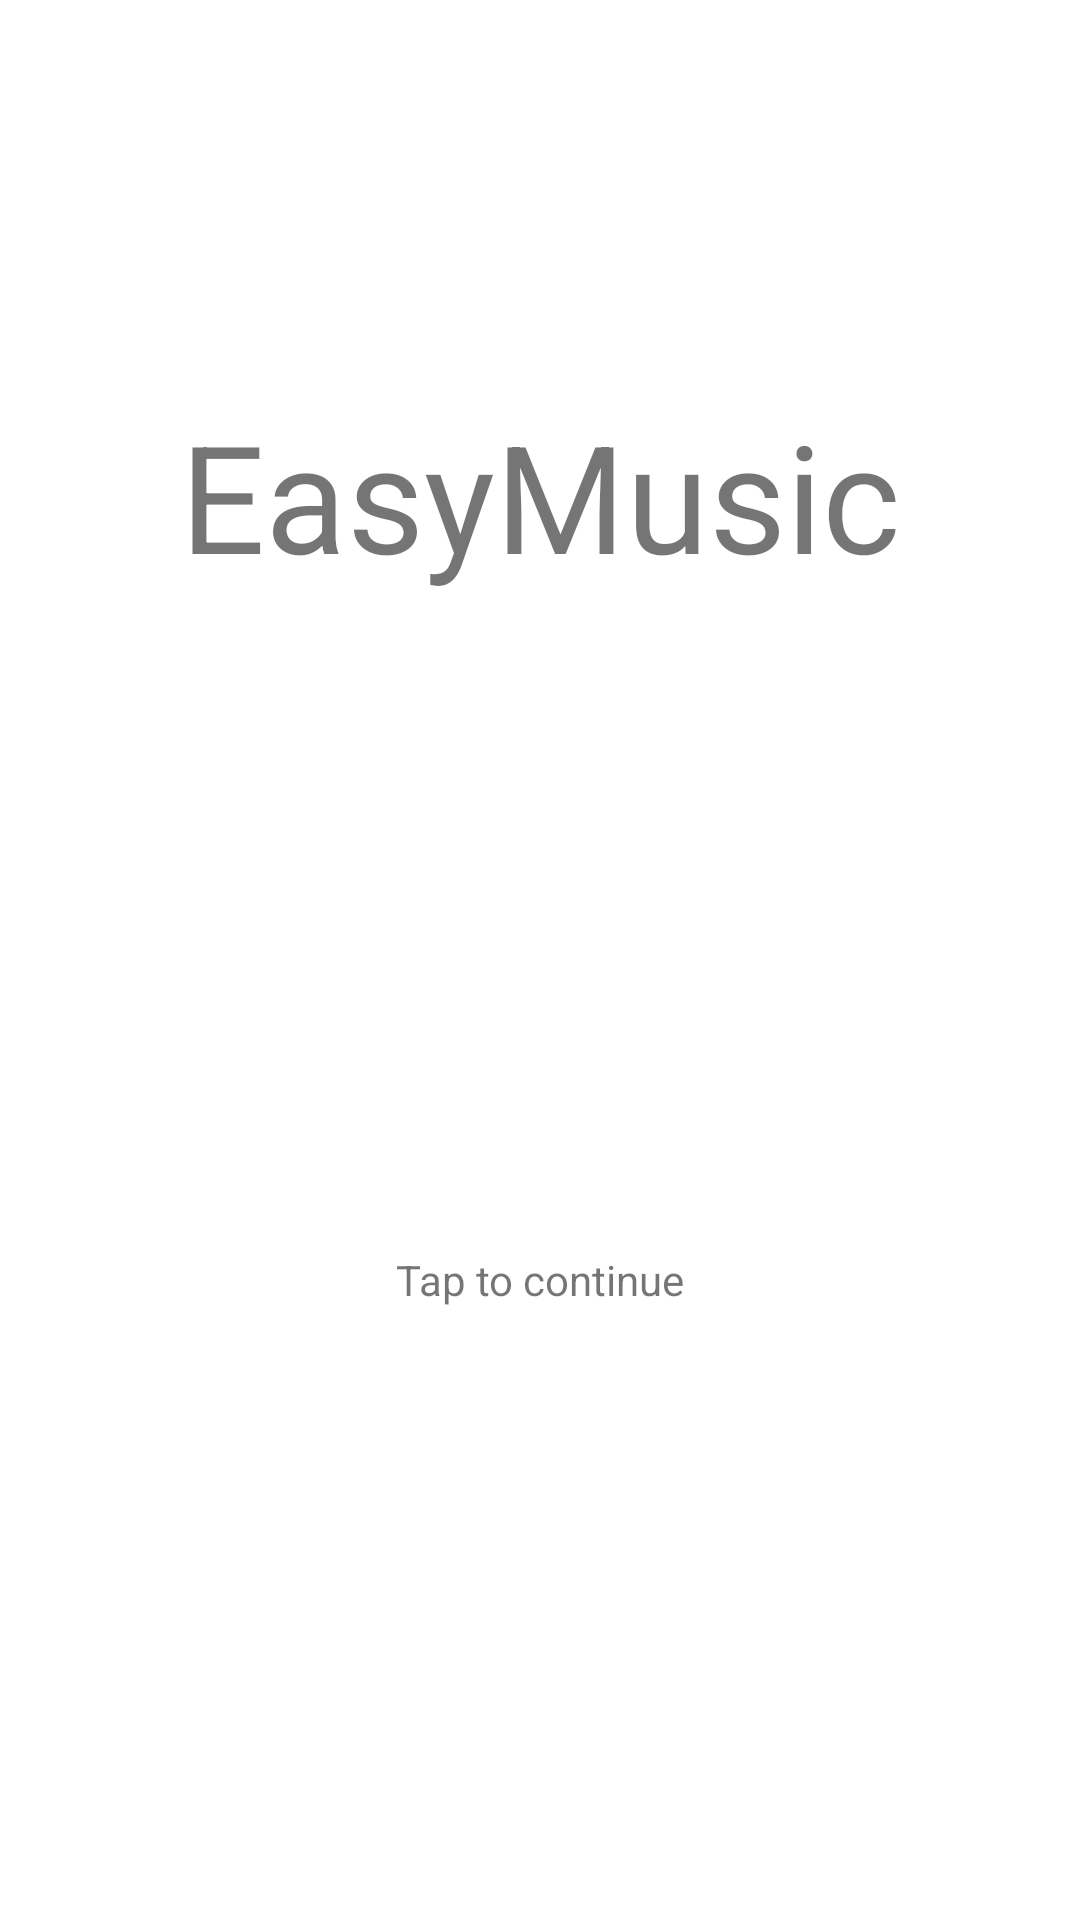

This screen was rendered from an Android layout file. Write that file and the resources it references.
<!-- AndroidManifest.xml: application theme AppTheme -->
<!-- res/layout/activity_start.xml -->
<?xml version="1.0" encoding="utf-8"?>
<androidx.constraintlayout.widget.ConstraintLayout xmlns:android="http://schemas.android.com/apk/res/android"
    xmlns:app="http://schemas.android.com/apk/res-auto"
    xmlns:tools="http://schemas.android.com/tools"
    android:layout_width="match_parent"
    android:layout_height="match_parent"
    android:orientation="vertical"
    android:gravity="center"
    android:theme="@style/AppTheme"
    android:background="@color/colorPrimary"
    tools:context=".Start"
    android:id="@+id/linearLayout">

    <ImageView
        android:id="@+id/start"
        android:layout_width="0dp"
        android:layout_height="0dp"
        app:layout_constraintBottom_toTopOf="@+id/guideline2"
        app:layout_constraintEnd_toEndOf="parent"
        app:layout_constraintStart_toStartOf="parent"
        app:layout_constraintTop_toTopOf="@+id/guideline"
        app:srcCompat="@drawable/icon"
        tools:layout_conversion_absoluteHeight="250dp"
        tools:layout_conversion_absoluteWidth="250dp" />

    <TextView
        android:id="@+id/title"
        android:layout_width="wrap_content"
        android:layout_height="wrap_content"
        android:layout_marginBottom="32dp"
        android:text="EasyMusic"
        android:textSize="50sp"
        app:layout_constraintBottom_toTopOf="@+id/start"
        app:layout_constraintEnd_toEndOf="parent"
        app:layout_constraintStart_toStartOf="parent" />

    <TextView
        android:id="@+id/tap"
        android:layout_width="wrap_content"
        android:layout_height="wrap_content"
        android:layout_marginTop="8dp"
        android:text="Tap to continue"
        app:layout_constraintEnd_toEndOf="parent"
        app:layout_constraintStart_toStartOf="parent"
        app:layout_constraintTop_toBottomOf="@+id/start" />

    <androidx.constraintlayout.widget.Guideline
        android:id="@+id/guideline"
        android:layout_width="wrap_content"
        android:layout_height="wrap_content"
        android:orientation="horizontal"
        app:layout_constraintGuide_percent="0.36" />

    <androidx.constraintlayout.widget.Guideline
        android:id="@+id/guideline2"
        android:layout_width="wrap_content"
        android:layout_height="wrap_content"
        android:orientation="horizontal"
        app:layout_constraintGuide_percent="0.63885087" />
</androidx.constraintlayout.widget.ConstraintLayout>
<!-- resources referenced by this layout -->
<resources>
  <color name="colorPrimary">#FFFFFFFF</color>
  <style name="AppTheme" parent="Theme.AppCompat.Light.NoActionBar">
          
          <item name="colorPrimary">#FFFFFFFF</item>
          <item name="colorPrimaryDark">#d3d3d3</item>
          <item name="colorAccent">#FFFFFFFF</item>
  
          <item name="windowNoTitle">true</item>
          <item name="windowActionBar">false</item>
          <item name="android:windowFullscreen">true</item>
          <item name="android:windowContentOverlay">@null</item>
      </style>
</resources>
